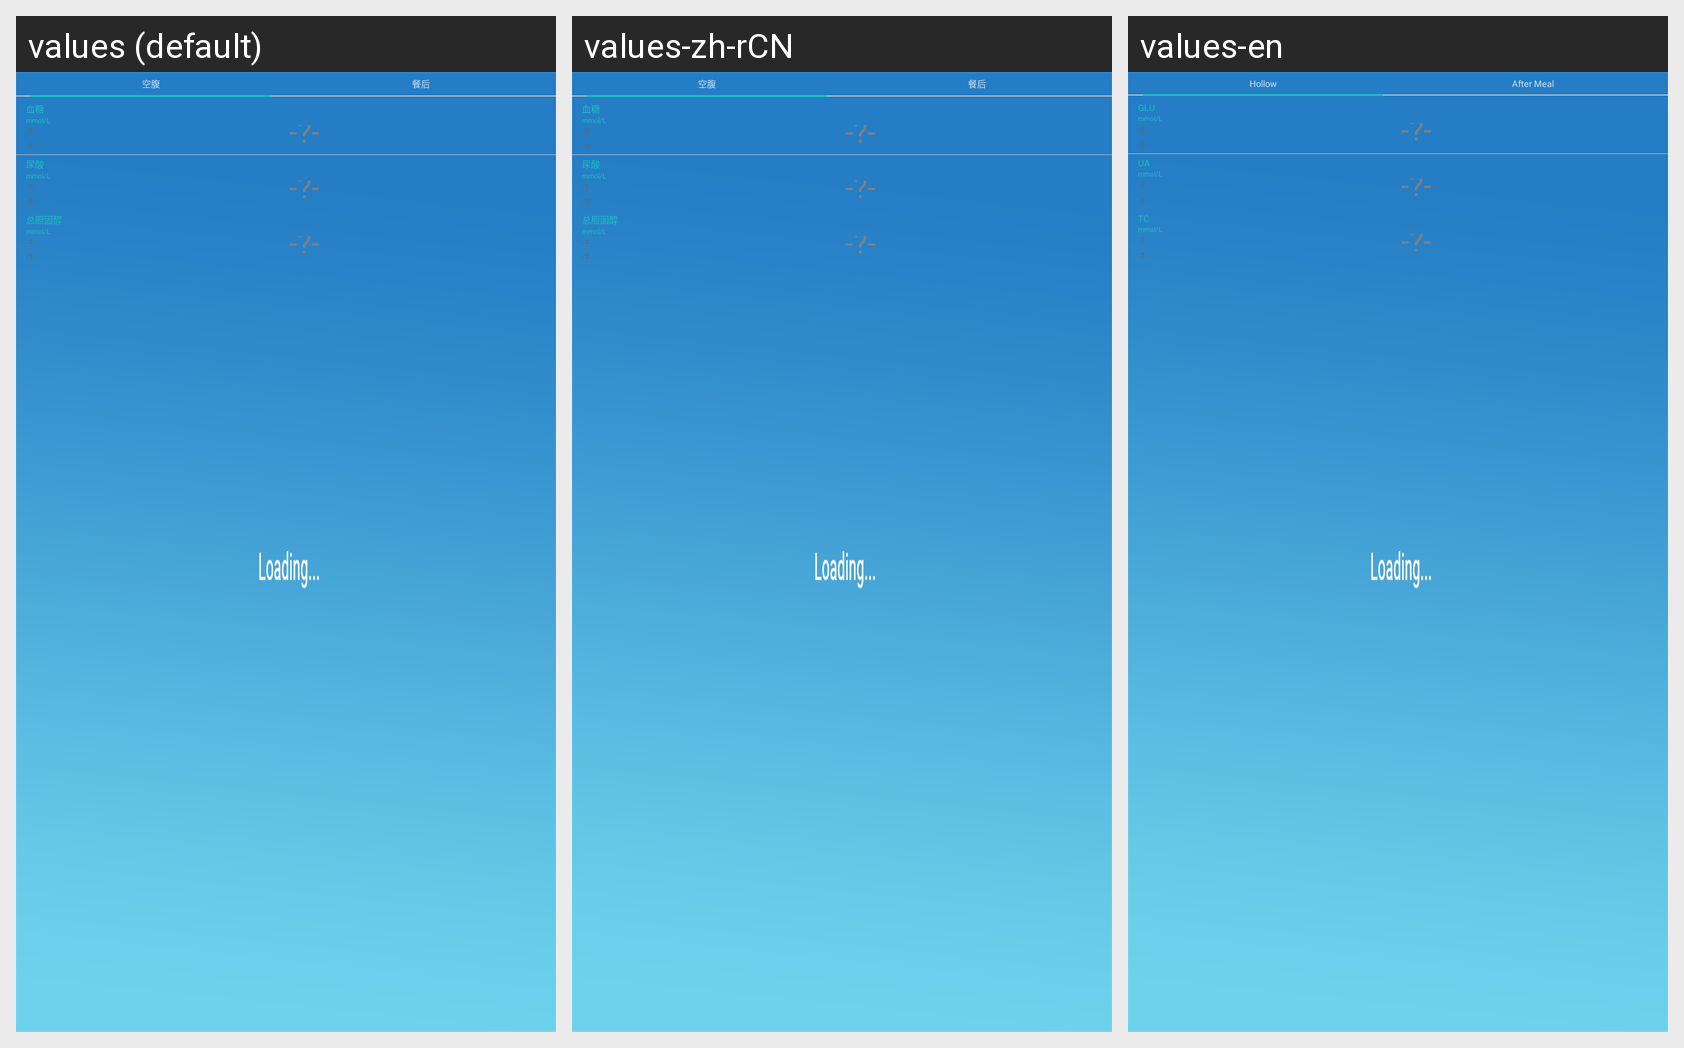

The Android screen above is rendered under several locales of the same app. Produce the string resources it draws, with the default and per-locale values.
Android screen res/layout/include_measure_bene.xml rendered under 3 locales, left to right: values (default), values-zh-rCN, values-en. Device: Nexus 5 (rendered at 1080×1920; each locale shown at half size, 540×960, under a caption strip naming it); theme NoTitleLoadingTheme.
Strings drawn on this screen, with the default value and each locale's value (text and hints the layout hard-codes, and strings that could not be matched under every locale, appear in the picture but are not listed):

before_meal
  values: 空腹
  values-zh-rCN: 空腹
  values-en: Hollow

after_meal
  values: 餐后
  values-zh-rCN: 餐后
  values-en: After Meal

glu
  values: 血糖
  values-zh-rCN: 血糖
  values-en: GLU

unit_mmol_l
  values: mmol/L
  values-zh-rCN: mmol/L
  values-en: mmol/L

invalid_data
  values: -?-
  values-zh-rCN: -?-
  values-en: -?-

ua
  values: 尿酸
  values-zh-rCN: 尿酸
  values-en: UA

total_cho
  values: 总胆固醇
  values-zh-rCN: 总胆固醇
  values-en: TC
